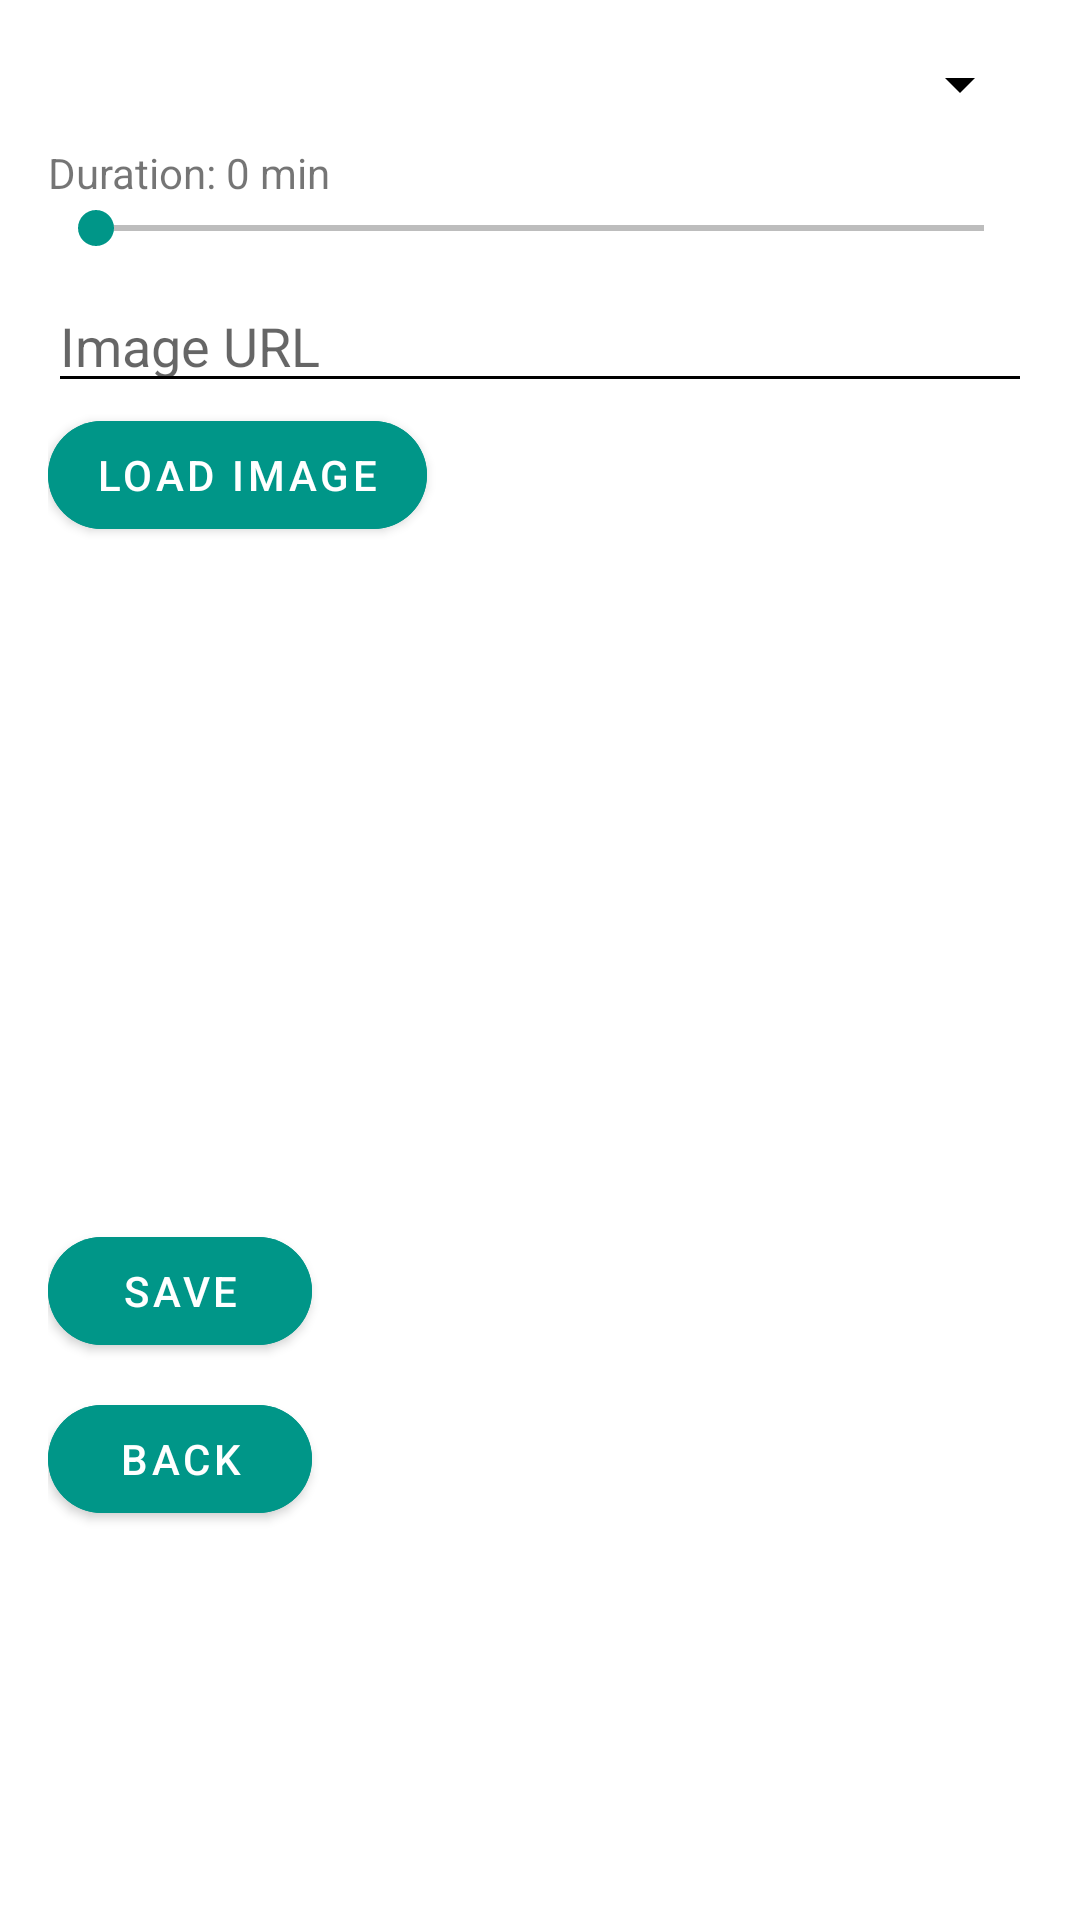

Reconstruct the res/layout file that produces this screen, plus the resources it refers to.
<!-- AndroidManifest.xml: application theme Theme.CountLives -->
<!-- res/layout/activity_add.xml -->
<?xml version="1.0" encoding="utf-8"?>
<ScrollView xmlns:android="http://schemas.android.com/apk/res/android"
    android:layout_width="match_parent"
    android:layout_height="match_parent">

    <LinearLayout
        android:orientation="vertical"
        android:padding="16dp"
        android:layout_width="match_parent"
        android:layout_height="wrap_content">

        <Spinner
            android:id="@+id/spinnerActivityType"
            android:layout_width="match_parent"
            android:layout_height="wrap_content" />

        <TextView
            android:id="@+id/tvDurationLabel"
            android:layout_width="wrap_content"
            android:layout_height="wrap_content"
            android:text="Duration: 0 min"
            android:layout_marginTop="8dp" />

        <SeekBar
            android:id="@+id/seekbarDuration"
            android:layout_width="match_parent"
            android:layout_height="wrap_content"
            android:layout_marginBottom="8dp" />

        <EditText
            android:id="@+id/etImageUrl"
            android:layout_width="match_parent"
            android:layout_height="wrap_content"
            android:hint="Image URL" />

        <com.google.android.material.button.MaterialButton
            android:id="@+id/btnLoadImage"
            android:layout_width="wrap_content"
            android:layout_height="wrap_content"
            style="@style/Theme.CountLives.PillButton"
            android:text="@string/load_image" />

        <FrameLayout
            android:layout_width="match_parent"
            android:layout_height="200dp"
            android:layout_marginTop="8dp">

            <ImageView
                android:id="@+id/ivPreview"
                android:layout_width="match_parent"
                android:layout_height="match_parent"
                android:scaleType="centerCrop" />

            <ProgressBar
                android:id="@+id/progressPreview"
                android:layout_width="wrap_content"
                android:layout_height="wrap_content"
                android:layout_gravity="center"
                android:visibility="gone" />

        </FrameLayout>

        <com.google.android.material.button.MaterialButton
            android:id="@+id/btnSaveActivity"
            android:layout_width="wrap_content"
            android:layout_height="wrap_content"
            style="@style/Theme.CountLives.PillButton"
            android:text="@string/save_activity"
            android:layout_marginTop="16dp" />

        <com.google.android.material.button.MaterialButton
            android:id="@+id/btnBack"
            android:layout_width="wrap_content"
            android:layout_height="wrap_content"
            style="@style/Theme.CountLives.PillButton"
            android:text="@string/back"
            android:layout_marginTop="8dp" />

    </LinearLayout>

</ScrollView>
<!-- resources referenced by this layout -->
<resources>
  <string name="back">Back</string>
  <string name="load_image">Load Image</string>
  <string name="save_activity">Save</string>
  <style name="Theme.CountLives.PillButton" parent="Widget.MaterialComponents.Button">
          <item name="cornerRadius">24dp</item>
          <item name="android:backgroundTint">?attr/colorSecondary</item>
          <item name="android:textColor">?attr/colorOnSecondary</item>
          <item name="iconGravity">textStart</item>
      </style>
  <style name="Theme.CountLives" parent="Theme.MaterialComponents.DayNight.NoActionBar">
          <item name="windowActionBar">false</item>
          <item name="windowNoTitle">true</item>
          
          <item name="colorPrimary">@color/primary_blue_700</item>
          <item name="colorPrimaryVariant">@color/primary_blue_900</item>
          <item name="colorOnPrimary">@color/white</item>
          
          <item name="colorSecondary">@color/secondary_teal_500</item>
          <item name="colorSecondaryVariant">@color/secondary_teal_700</item>
          <item name="colorOnSecondary">@color/white</item>
          
          <item name="colorTertiary">@color/primary_blue_500</item>
          
          <item name="materialButtonStyle">@style/Theme.CountLives.PillButton</item>
          <item name="materialCardViewStyle">@style/CountLives.Card</item>
          <item name="materialButtonOutlinedStyle">@style/Widget.CountLives.Button</item>
          <item name="android:buttonStyle">@style/Theme.CountLives.PillButton</item>
          <item name="cardViewStyle">@style/CountLives.Card</item>
          
          <item name="android:statusBarColor">?attr/colorPrimaryVariant</item>
          <item name="android:navigationBarColor">?attr/colorPrimary</item>
          <item name="android:windowBackground">@color/white</item>
          
          <item name="android:textColorPrimary">@color/black</item>
          <item name="android:textColorSecondary">@color/black</item>
          
          <item name="tabStyle">@style/Widget.MaterialComponents.TabLayout</item>
      </style>
  <color name="primary_blue_700">#FF1976D2</color>
  <color name="primary_blue_900">#FF0D47A1</color>
  <color name="white">#FFFFFFFF</color>
  <color name="secondary_teal_500">#FF009688</color>
  <color name="secondary_teal_700">#FF00796B</color>
  <color name="primary_blue_500">#FF2196F3</color>
  <style name="CountLives.Card" parent="Widget.MaterialComponents.CardView">
          <item name="cardCornerRadius">12dp</item>
          <item name="cardUseCompatPadding">true</item>
          <item name="cardElevation">4dp</item>
      </style>
  <style name="Widget.CountLives.Button" parent="Widget.MaterialComponents.Button.OutlinedButton">
          <item name="strokeColor">?attr/colorPrimary</item>
          <item name="android:textColor">?attr/colorPrimary</item>
      </style>
  <color name="black">#FF000000</color>
</resources>
